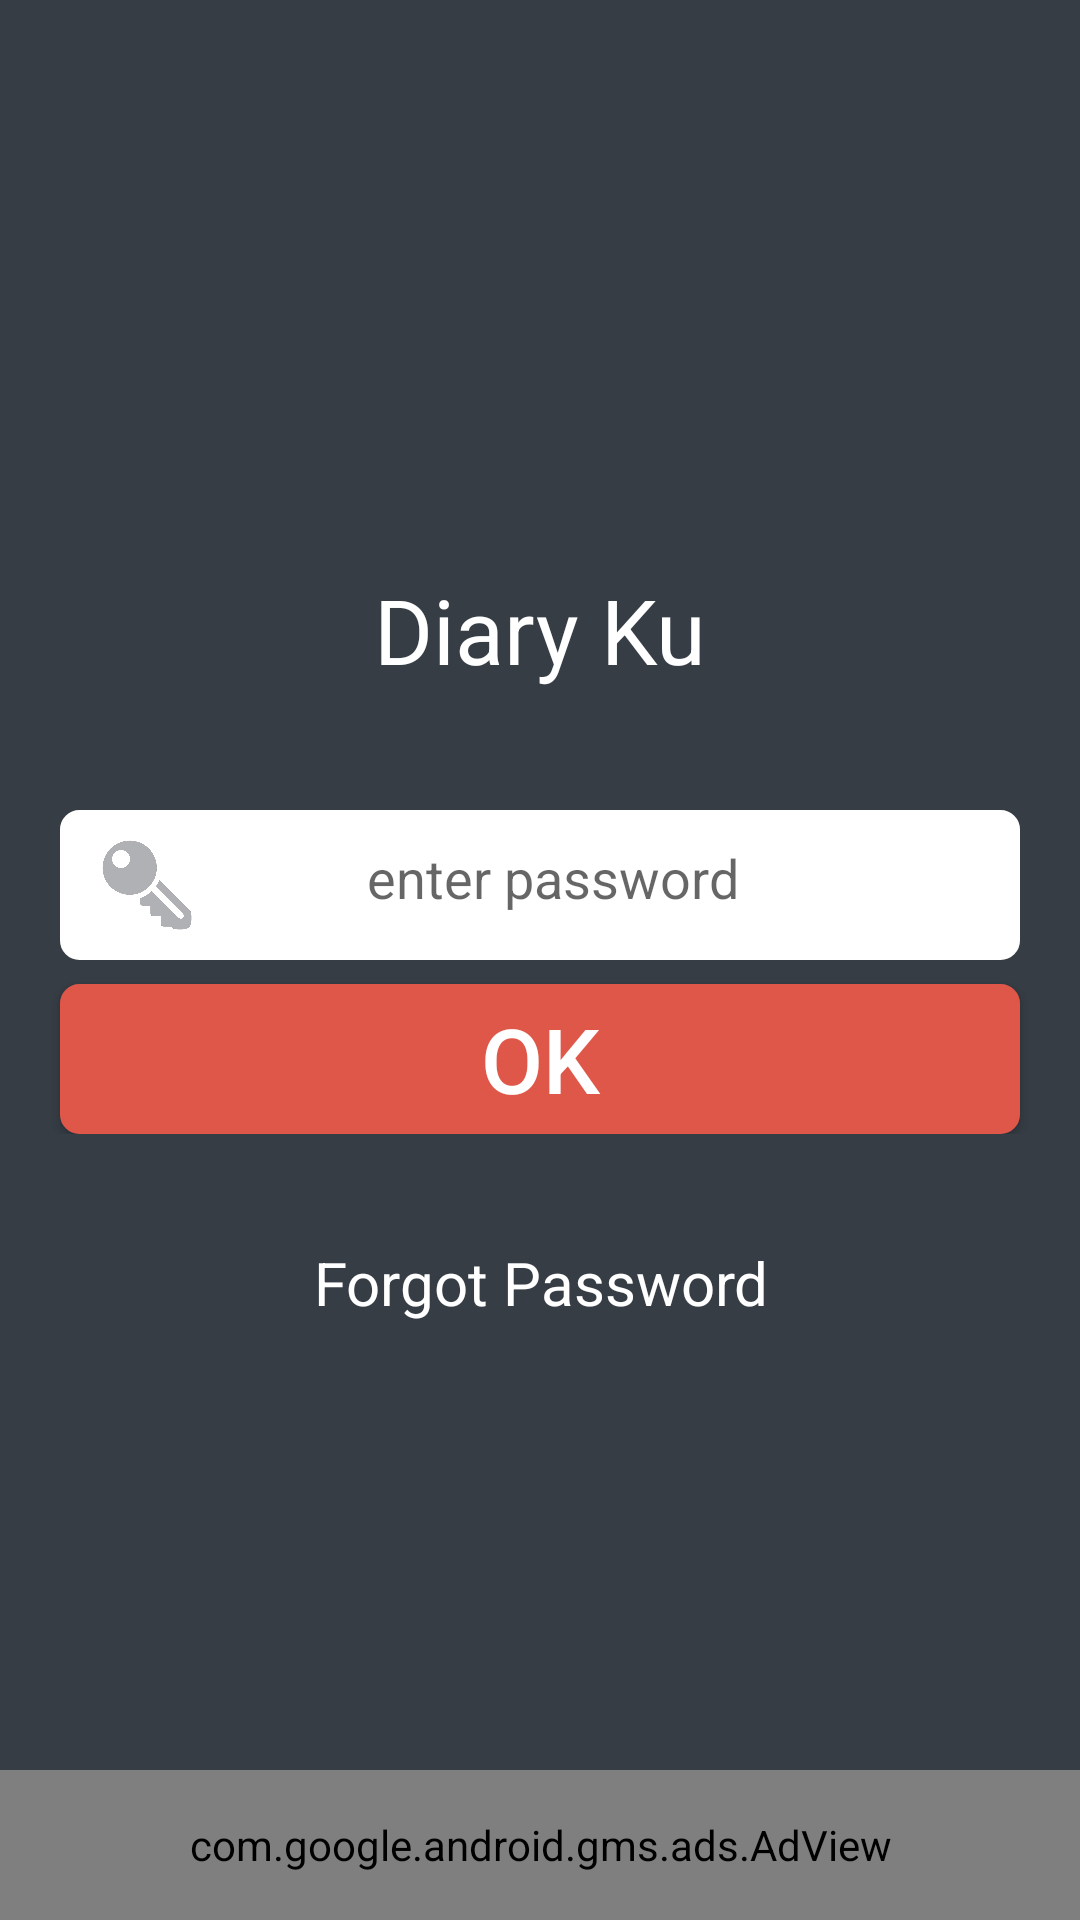

Produce the Android XML layout that renders to this screen, including the resource entries it uses.
<!-- AndroidManifest.xml: application theme AppTheme -->
<!-- res/layout/activity_login.xml -->
<?xml version="1.0" encoding="utf-8"?>

<RelativeLayout xmlns:android="http://schemas.android.com/apk/res/android"
    xmlns:app="http://schemas.android.com/apk/res-auto"
    xmlns:ads="http://schemas.android.com/apk/res-auto"
    android:orientation="vertical" android:layout_width="match_parent"
    android:layout_height="match_parent"
    android:background="@color/bg_default">

    <LinearLayout
        android:orientation="vertical" android:layout_width="match_parent"
        android:layout_height="wrap_content"
        android:layout_centerInParent="true"
        android:id="@+id/wrapper"
        android:gravity="center">

            <RelativeLayout
                android:id="@+id/editWrapper"
                android:layout_width="match_parent"
                android:layout_height="50dp"
                android:layout_marginTop="8dp"
                android:layout_marginBottom="8dp"
                android:paddingLeft="6dp"
                android:paddingRight="6dp"
                android:layout_marginLeft="20dp"
                android:layout_marginRight="20dp"
                android:layout_centerHorizontal="true"
                android:layout_centerVertical="true"
                android:background="@drawable/rounded_layout">

                <ImageView
                    android:id="@+id/imageView4"
                    android:layout_width="wrap_content"
                    android:layout_height="match_parent"
                    android:adjustViewBounds="true"
                    android:scaleType="fitXY"
                    android:layout_marginLeft="8dp"
                    android:layout_marginTop="10dp"
                    android:layout_marginBottom="10dp"
                    app:srcCompat="@mipmap/ic_key" />

                <EditText
                    android:layout_toRightOf="@+id/imageView4"
                    android:id="@+id/editText1"
                    android:layout_width="match_parent"
                    android:layout_height="45dp"
                    android:paddingLeft="10dp"
                    android:paddingRight="40dp"
                    android:hint="enter password"
                    android:ems="10"
                    android:background="@null"
                    android:gravity="center"
                    android:inputType="textPassword" >
                </EditText>

            </RelativeLayout>


            <Button
                android:id="@+id/button1"
                android:layout_width="match_parent"
                android:maxWidth="300dp"
                android:layout_height="50dp"
                android:layout_marginLeft="20dp"
                android:layout_marginRight="20dp"
                android:layout_below="@+id/editWrapper"
                android:layout_centerHorizontal="true"
                android:background="@drawable/btn_save"
                android:textColor="@color/putih"
                android:textSize="30dp"
                android:text="OK" />

    </LinearLayout>

    <TextView
        android:layout_below="@+id/wrapper"
        android:id="@+id/textView6"
        android:layout_width="wrap_content"
        android:layout_height="wrap_content"
        android:textColor="@color/putih"
        android:background="@drawable/icon_state"
        android:layout_marginTop="32dp"
        android:gravity="center"
        android:layout_gravity="center_horizontal"
        android:layout_centerHorizontal="true"
        android:textSize="20dp"
        android:padding="4dp"
        android:paddingLeft="8dp"
        android:paddingRight="8dp"
        android:clickable="true"
        android:text="Forgot Password" />

    <TextView
        android:id="@+id/textView1"
        android:layout_width="wrap_content"
        android:layout_height="wrap_content"
        android:layout_above="@+id/wrapper"
        android:layout_centerHorizontal="true"
        android:layout_marginBottom="32dp"
        android:textColor="@color/putih"
        android:textSize="30dp"
        android:text="@string/app_name"/>


    <com.google.android.gms.ads.AdView
        android:id="@+id/ad_view"
        android:layout_width="match_parent"
        android:layout_height="50dp"
        android:layout_centerHorizontal="true"
        android:layout_alignParentBottom="true"
        ads:adSize="BANNER"
        ads:adUnitId="@string/banner_ad_unit_id" />

</RelativeLayout>
<!-- resources referenced by this layout -->
<resources>
  <color name="bg_default">#363d45</color>
  <color name="putih">#fff</color>
  <!-- drawable btn_save (drawable) -->
  <?xml version="1.0" encoding="utf-8"?>
  
  <selector xmlns:android="http://schemas.android.com/apk/res/android">
      <item android:drawable="@drawable/rounded_layout_pink"
            android:state_pressed="true" />
      <item android:drawable="@drawable/rounded_layout_pink"
            android:state_focused="true" />
      <item android:drawable="@drawable/rounded_layout_pink_dark" />
  </selector>
  <!-- drawable icon_state (drawable) -->
  <?xml version="1.0" encoding="utf-8"?>
  
  <selector xmlns:android="http://schemas.android.com/apk/res/android">
      <item android:drawable="@drawable/rounded_state"
            android:state_pressed="true" />
      <item android:drawable="@drawable/rounded_state"
            android:state_focused="true" />
      <item android:drawable="@android:color/transparent" />
  </selector>
  <!-- drawable rounded_layout (drawable) -->
  <?xml version="1.0" encoding="utf-8"?>
  
  <shape xmlns:android="http://schemas.android.com/apk/res/android"
      android:shape="rectangle" >
      <solid android:color="@android:color/white" />
      <corners android:radius="6dip" />
      <stroke
          android:width="1dp"
          android:color="@android:color/white" />
  </shape>
  <!-- mipmap ic_key: png bitmap (mipmap-hdpi, 19885 bytes) -->
  <string name="app_name">Diary Ku</string>
  <string name="banner_ad_unit_id">ca-app-pub-2804081175309116/2621025383</string>
  <style name="AppTheme" parent="Theme.AppCompat.Light.NoActionBar">
          
          <item name="colorPrimary">@color/colorPrimary</item>
          <item name="colorPrimaryDark">@color/colorPrimaryDark</item>
          <item name="colorAccent">@color/colorAccent</item>
      </style>
  <!-- drawable rounded_layout_pink (drawable) -->
  <?xml version="1.0" encoding="utf-8"?>
  
  <shape xmlns:android="http://schemas.android.com/apk/res/android"
      android:shape="rectangle" >
      <solid android:color="@color/colorPrimary" />
      <corners android:radius="6dip" />
      <stroke
          android:width="1dp"
          android:color="@color/colorPrimary" />
  </shape>
  <!-- drawable rounded_layout_pink_dark (drawable) -->
  <?xml version="1.0" encoding="utf-8"?>
  
  <shape xmlns:android="http://schemas.android.com/apk/res/android"
      android:shape="rectangle" >
      <solid android:color="@color/colorPrimaryDark2" />
      <corners android:radius="6dip" />
      <stroke
          android:width="1dp"
          android:color="@color/colorPrimaryDark2" />
  </shape>
  <!-- drawable rounded_state (drawable) -->
  <?xml version="1.0" encoding="utf-8"?>
  
  <shape xmlns:android="http://schemas.android.com/apk/res/android"
      android:shape="rectangle" >
      <solid android:color="@color/putih_transparan" />
      <corners android:radius="10dip" />
      <stroke
          android:width="1dp"
          android:color="@color/putih_transparan" />
  </shape>
  <color name="colorPrimary">#e1675a</color>
  <color name="colorPrimaryDark">#e1675a</color>
  <color name="colorAccent">#e1675a</color>
  <color name="colorPrimaryDark2">#df5749</color>
  <color name="putih_transparan">#99ffffff</color>
</resources>
